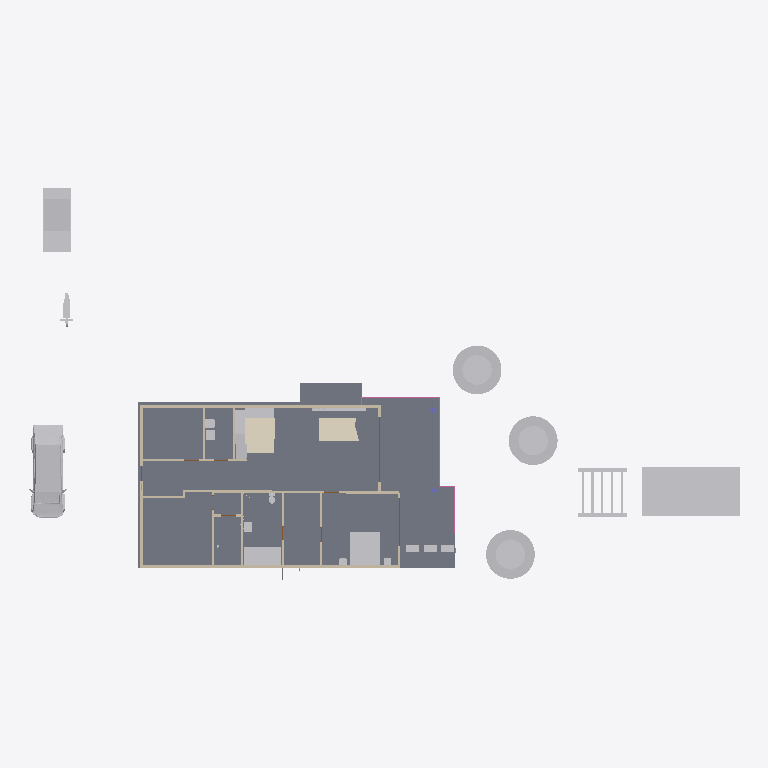
Plan cut of the same IFC building model at storey 'Ground floor' (level 0.00 m, cut at 1.40 m), seen from above with north up, elements coloured by IFC class: 25 other elements (light grey), 15 walls (beige), 3 railings (pink), 2 coverings (cream), 2 doors (brown), 1 slab (grey). Cut surfaces are drawn darker.
Extent 43.8 m × 24.2 m × 4.8 m (x, y, z). Storeys (1): Ground floor at 0.00 m. Elements (142): 25 IfcFurniture, 23 IfcLightFixture, 16 IfcWall, 13 IfcBuildingElementProxy, 11 IfcPipeSegment, 10 IfcDoor, 6 IfcCableCarrierSegment, 5 IfcRailing, 5 IfcSanitaryTerminal, 4 IfcAirTerminal, 4 IfcCovering, 4 IfcElectricAppliance.

HEADER;
FILE_DESCRIPTION((''),'2;1');
FILE_NAME('model.ifc','2026-08-05T12:38:26',('Skanna'),('LiDAR3D'),'skanna-web bim 0.1','skanna-web bim 0.1','');
FILE_SCHEMA(('IFC4'));
ENDSEC;
DATA;
#13=IFCPROJECT('3wmj7Z4CS1Tugxro4u11z$',#5,'A1','Authored in Skanna Web',$,$,$,(#12),#9);
#17=IFCSITE('3f66SHcGg7UDdmHRwXv0ls',#5,'Site',$,$,#16,$,$,.ELEMENT.,$,$,$,$,$);
#21=IFCBUILDING('0FGCIeqlHi1q4x5j2vXstj',#5,'Building',$,$,#20,$,$,.ELEMENT.,$,$,$);
#27=IFCBUILDINGSTOREY('2zcwctktoaxnTGbcC6k8oM',#5,'Ground floor',$,$,#26,$,$,.ELEMENT.,0.0);
#997=IFCSLAB('1Rvvj6wsWhSvJpNnl$BAQp',#5,'Floor 1',$,$,#978,#996,$,.FLOOR.);
#4051=IFCBUILDINGELEMENTPROXY('3gFbEoKeX6kCWlLlZgln83',#5,'Swimming pool','Skanna asset library',$,#3967,#4050,$,.NOTDEFINED.);
#15393=IFCFURNITURE('3GEXpEVf0ndGsgeMQc$M65',#5,'tesla_cybertruck__realistic_glb_3d_model','Skanna asset library',$,#4494,#15392,$,.NOTDEFINED.);
#3794=IFCFURNITURE('0wi6SyfOsmTwBfy4E41kVP',#5,'Tree','Skanna asset library',$,#3759,#3793,$,.NOTDEFINED.);
#3754=IFCFURNITURE('1P5jnUzyFXOC$dfeA9du4c',#5,'Tree','Skanna asset library',$,#3719,#3753,$,.NOTDEFINED.);
#3714=IFCFURNITURE('1ttF$GjLDQTkeQ26Btu3_x',#5,'Tree','Skanna asset library',$,#3670,#3713,$,.NOTDEFINED.);
#4402=IFCBUILDINGELEMENTPROXY('1aJAVdqkzvkGh1CsRoBaEv',#5,'Car  small (hatchback)','Skanna asset library',$,#4294,#4401,$,.NOTDEFINED.);
#1361=IFCCOVERING('3SECKmAm_NhusfJ$D31Jii',#5,'Floor finish 2 (tile)','#ECEAE5 tile, 12 mm',$,#1344,#1360,$,.FLOORING.);
#2758=IFCFURNITURE('0YqInAz0f0F8CszJEmN8Aj',#5,'Bed  king','Skanna asset library',$,#2706,#2757,$,.BED.);
#1339=IFCCOVERING('1ajLCMnpGHC$777Pqb1gji',#5,'Floor finish 1 (carpet)','carpet, 12 mm',$,#1321,#1338,$,.FLOORING.);
#4147=IFCBUILDINGELEMENTPROXY('3j2YA9clO1Bs2Eim7_OXok',#5,'Pergola','Skanna asset library',$,#4056,#4146,$,.NOTDEFINED.);
#397=IFCWALL('1StEavC4zVdSYWqs_flNrh',#5,'Wall 5',$,$,#384,#396,$,.POLYGONAL.);
#226=IFCWALL('3pFgvQjoM3PHzPEQ1kTSoU',#5,'Wall 2',$,$,#213,#225,$,.POLYGONAL.);
#2532=IFCSANITARYTERMINAL('0xgp12SRy54Cm4i6B0dO2u',#5,'Bathtub / pool  rectangular','Skanna asset library',$,#2486,#2531,$,.BATH.);
#580=IFCWALL('1KxwAKW$IRk4oHVwrzgybI',#5,'Wall 9',$,$,#567,#579,$,.POLYGONAL.);
#45=IFCWALL('2Ah$dRxAuCawy$1wwfKoM5',#5,'Wall 1',$,$,#32,#44,$,.POLYGONAL.);
#15546=IFCFURNITURE('34f9KX5h8MmrGu3IuLaKIv',#5,'Kitchen worktop 1','1.80 m run over 3 units',$,#15532,#15545,$,.NOTDEFINED.);
#15562=IFCFURNITURE('0yZuu9fNLH3QqDfxYDiCDn',#5,'Kitchen worktop 2','1.50 m run over 2 units',$,#15551,#15561,$,.NOTDEFINED.);
#4489=IFCBUILDINGELEMENTPROXY('1YFUxOsV0cCT6gPggD7k_l',#5,'Motorcycle','Skanna asset library',$,#4407,#4488,$,.NOTDEFINED.);
#2221=IFCELECTRICAPPLIANCE('2_ftO$hX8WFYcp_QEv2xqN',#5,'Fridge/freezer','Skanna asset library',$,#2194,#2220,$,.FRIDGE_FREEZER.);
#15527=IFCBUILDINGELEMENTPROXY('1xUjhCYwo$M49gbhbp_Va$',#5,'Box (generic)','Skanna asset library',$,#15513,#15526,$,.NOTDEFINED.);
#412=IFCWALL('1$2yPo6xXjF_uQgArf4N5M',#5,'Wall 6',$,$,#402,#411,$,.STANDARD.);
#727=IFCWALL('1xtzrwHAJQivBgsXD$TiqI',#5,'Wall 11',$,$,#717,#726,$,.STANDARD.);
#655=IFCWALL('3pLG7eLOTjKKtx4k$iJVi0',#5,'Wall 10',$,$,#645,#654,$,.STANDARD.);
#742=IFCWALL('0RuMYruLul4ULzx5aFZEgk',#5,'Wall 12',$,$,#732,#741,$,.STANDARD.);
#814=IFCWALL('1ffoRY4ZQnC$H21H0IG997',#5,'Wall 13',$,$,#804,#813,$,.STANDARD.);
#886=IFCWALL('1mp0isSZDyphLG3rbkMlBx',#5,'Wall 14',$,$,#876,#885,$,.STANDARD.);
#901=IFCWALL('3Us2D29k$X4xc0hoO$lAWR',#5,'Wall 15',$,$,#891,#900,$,.STANDARD.);
#2189=IFCELECTRICAPPLIANCE('3KJhZ5maKqXikfiC4wWorw',#5,'High cabinet + built-in oven','Skanna asset library',$,#2145,#2188,$,.NOTDEFINED.);
#3898=IFCFURNITURE('0aU$cXE56PKS1_yyZ$8eR2',#5,'Planter box','Skanna asset library',$,#3871,#3897,$,.NOTDEFINED.);
#3930=IFCFURNITURE('0is3e4BbOrH4Gzd9BpnH9$',#5,'Planter box','Skanna asset library',$,#3903,#3929,$,.NOTDEFINED.);
#3962=IFCFURNITURE('22FCzr70YF6eBrE0Ci1n0C',#5,'Planter box','Skanna asset library',$,#3935,#3961,$,.NOTDEFINED.);
#2650=IFCELECTRICAPPLIANCE('18En8KdG_tJgD5nMj9y1lp',#5,'Dryer','Skanna asset library',$,#2631,#2649,$,.TUMBLEDRYER.);
#1700=IFCRAILING('39wt3U7im1d3RqXZxHy7MJ',#5,'Railing 3',$,$,#1605,#1699,$,.GUARDRAIL.);
#2626=IFCELECTRICAPPLIANCE('3NvCX_RfsGbFgrqx0_dzAH',#5,'Washing machine','Skanna asset library',$,#2601,#2625,$,.WASHINGMACHINE.);
#544=IFCWALL('1GuZy9X6dgUzC8Ay0vYpDb',#5,'Wall 7',$,$,#531,#543,$,.POLYGONAL.);
#2701=IFCSANITARYTERMINAL('1rO8lFkhqDRaqwhSho9xxW',#5,'Sink cabinet','Skanna asset library',$,#2655,#2700,$,.WASHHANDBASIN.);
#1774=IFCRAILING('02ng8m8plRPiYdLBkp3fsi',#5,'Railing 4',$,$,#1705,#1773,$,.GUARDRAIL.);
#303=IFCDOOR('1dpavg5aiudAwBR37CLoX6',#5,'Door 2','Clear glass leaf',$,#265,#302,$,2.4,4.0,.DOOR.,.DOUBLE_DOOR_SLIDING.,$);
#244=IFCWALL('2psMEEh92daDNLr3msBJ8z',#5,'Wall 3',$,$,#231,#243,$,.POLYGONAL.);
#2564=IFCSANITARYTERMINAL('3qQG_Nm77f356VLConjD6X',#5,'Toilet','Skanna asset library',$,#2537,#2563,$,.TOILETPAN.);
#2822=IFCFURNITURE('0g4tL$_U9z3sIlYZOqPJ2D',#5,'Nightstand','Skanna asset library',$,#2763,#2821,$,.NOTDEFINED.);
#1550=IFCRAILING('1o6fCbJBkEilHEQvK$PdGH',#5,'Railing 1',$,$,#1486,#1549,$,.GUARDRAIL.);
#322=IFCWALL('1nGvEA17IIgrMbNJ6qYXIB',#5,'Wall 4',$,$,#309,#321,$,.POLYGONAL.);
#2886=IFCFURNITURE('2LcuRaasKCW2$hXfQjKIs8',#5,'Nightstand','Skanna asset library',$,#2827,#2885,$,.NOTDEFINED.);
#378=IFCDOOR('2S$kJEZkCmeGBEjMUDDj$C',#5,'Door 3','Clear glass leaf',$,#343,#377,$,2.1,3.0,.DOOR.,.DOUBLE_DOOR_SLIDING.,$);
#2264=IFCSANITARYTERMINAL('1z7SS0Rov$CbLbQlA9VNZP',#5,'Sink cabinet + sink','Skanna asset library',$,#2226,#2263,$,.SINK.);
#916=IFCWALL('3zPgzG7b06WBdPz43wu3sF',#5,'Wall 16',$,$,#906,#915,$,.STANDARD.);
ENDSEC;
